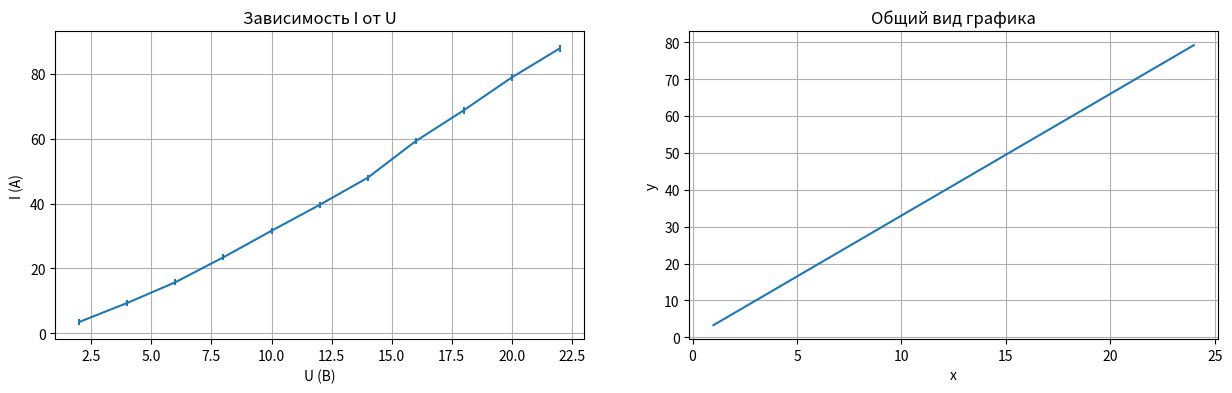

Reproduce this figure in Python.
from numpy import *
import matplotlib.pyplot as plt
x = [1, 5, 10 , 100]
A = 21
for i in x:
    y = log(abs((exp(cos(i)**A)*tan(i*i))/(A*i/9+i**(3/2))))/log(2*i)
    print (y)
    
import matplotlib.pyplot as pl
x = [(i)for i in range (2, 24, 2)]
y = [3.52, 9.39, 15.77, 23.47, 31.63, 39.6, 47.96, 59.25, 68.76, 78.90, 87.87]
k = float(y[5]/x[5])
pl.figure(figsize=(15,4))
pl.subplot(1, 2, 1)
pl.title("Зависимость I от U")
pl.xlabel('U (В)')
pl.ylabel('I (А)')
pl.errorbar(x, y, xerr=0, yerr=1)
pl.grid()
def func(x, k):
    return k*x
pl.subplot(1, 2, 2)
x = linspace(1, 24, 50)
y = func(x, k)
pl.title("Общий вид графика")
pl.xlabel('x')
pl.ylabel('y')
pl.plot(x, y)
pl.grid()
pl.show()
